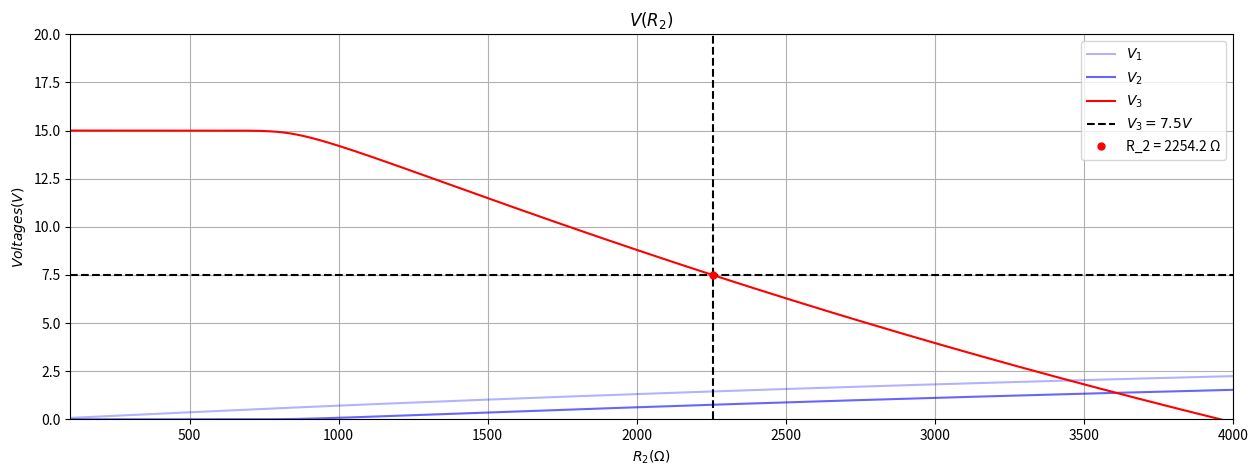

This chart was generated by the following Python code: (Note: this script raises an exception after producing the figure.)
# Authors: Konstantinos Papalamprou
# Date: 25/4/2026
#
# Introduction to ECE - team 09 - BJT
# Main BJT simulation

import numpy as np
# from scipy.optimize import fsolve # Solve a system using Newton method (https://docs.scipy.org/doc/scipy/reference/generated/scipy.optimize.fsolve.html)
import matplotlib.pyplot as plt

######################################################################### Constant Data #########################################################################
# Settings
step = 1
small_step = 0.01
accuracy = 0.01
FIG_PATH = "../assets/V(R_2).png"

# BJT
I_s = 10**-16 # A
beta = 100
V_t = 0.026 # V
V_a = 100 # V
(V_1_0, V_2_0, V_3_0) = (0, 0, 0) # (V, V, V) NOTE: Initial V & variable to save the values of V in the i-1 iteration
V_all = [[], [], []] # All the solutions of the (V_1, V_2, V_3) system that the Newton method will find

# Source
V_cc = 15 # V

# Resistors
R_L = 2000 # Ohm
R_s = 0.1 * R_L # Ohm
R_1 = 10 * R_L # Ohm

R_2_min = 100  # Ohm
R_2_max = 4000 # Ohm
R_2_all = [] # All the value that the resistor will get

# (iii)
target_V_3 = 7.5000

# System of functions
def F(V, R_2):
    V_1, V_2, V_3 = V

    f1 = (V_1/R_2) + ((V_1 - V_cc)/R_1) + (I_s * (np.exp((V_1 - V_2)/V_t) - 1))
    f2 = (V_2/R_s) - (I_s * (np.exp((V_1 - V_2)/V_t) - 1)) - (beta * I_s * (np.exp((V_1 - V_2)/V_t) - 1) * (1 + ((V_3 - V_2) / V_a)))
    f3 = ((V_3 - V_cc) / R_L) + (beta * I_s * (np.exp((V_1 - V_2)/V_t) - 1) * (1 + ((V_3 - V_2) / V_a)))

    return [f1, f2, f3]

# We can generate the jacobian using the [project]/utils/find_j.py
def J(V, R_2):
    V_1, V_2, V_3 = V

    df1_dV_1 = I_s*np.exp((V_1 - V_2)/V_t)/V_t + 1/R_2 + 1/R_1
    df2_dV_1 = -I_s*np.exp((V_1 - V_2)/V_t)/V_t
    df3_dV_1 = 0

    df1_dV_2 = -I_s*beta*(1 + (-V_2 + V_3)/V_a)*np.exp((V_1 - V_2)/V_t)/V_t - I_s*np.exp((V_1 - V_2)/V_t)/V_t
    df2_dV_2 = I_s*beta*(1 + (-V_2 + V_3)/V_a)*np.exp((V_1 - V_2)/V_t)/V_t + I_s*np.exp((V_1 - V_2)/V_t)/V_t + I_s*beta*(np.exp((V_1 - V_2)/V_t) - 1)/V_a + 1/R_s
    df3_dV_2 = -I_s*beta*(np.exp((V_1 - V_2)/V_t) - 1)/V_a

    df1_dV_3 = I_s*beta*(1 + (-V_2 + V_3)/V_a)*np.exp((V_1 - V_2)/V_t)/V_t
    df2_dV_3 = -I_s*beta*(1 + (-V_2 + V_3)/V_a)*np.exp((V_1 - V_2)/V_t)/V_t - I_s*beta*(np.exp((V_1 - V_2)/V_t) - 1)/V_a
    df3_dV_3 = I_s*beta*(np.exp((V_1 - V_2)/V_t) - 1)/V_a + 1/R_L

    return [[df1_dV_1, df2_dV_1, df3_dV_1],
            [df1_dV_2, df2_dV_2, df3_dV_2],
            [df1_dV_3, df2_dV_3, df3_dV_3]]

############################################################### Implementation of Newtons method (i) #############################################################

# Implementation of Newton method: X_n+1 = X_n - J^-1 * F(X_n) <=> X_n+1 - X_n = - J^-1 * F(X_n) <=> delta = - J^-1 * F(X_n) <=> J * delta = -F(X_n) (1)
def newton_solve(F, x0, args=(), tol=1e-10, max_iter=50):
    x = np.array(x0, dtype=float) # Initial coordinates

    for i in range(max_iter):
        Fx = np.array(F(x, *args), dtype=float)

        # Check if the function converged near zero to stop the process
        if (np.linalg.norm(Fx) < tol):
            # print(f"DEBUG: Converged near zero after {i} iterations")
            return x
        
        Jx = np.array(J(x, *args), dtype=float)
        delta = np.linalg.solve(Jx, -Fx) # Solve the system (1) using LU algorithm

        x += delta

    raise RuntimeError(f"Could not corverge for x0={x0} with settings: max_iter={max_iter} and tol={tol}")

###################################################################### Solve the System (i) ######################################################################

print(" R_2 (Ω) | V_1 (V) | V_2 (V) | V_3(V) ")
print("-----------------------------------------")

R_2 = R_2_min
stp = step
R_2_intersect = 0

while (R_2_min <= R_2 <= R_2_max):
    (V_1, V_2, V_3) = newton_solve(F, x0=[V_1_0, V_2_0, V_3_0], args=(R_2, )) # NOTE: Use the fsolve function from SciPy to solve the system using Newton method 
    (V_1_0, V_2_0, V_3_0) = (V_1, V_2, V_3)

    print(f" {R_2:7.2f} | {V_1:7.4f} | {V_2:7.4f} | {V_3:7.4f}", end="")

    # (iii) --> Decrease step near target V_3
    if ((target_V_3 - accuracy) <= V_3 <= (target_V_3 + accuracy)):
        print(" --> decreased step", end="")
        stp = small_step

    else:
        R_2 = int(R_2)
        stp = step

    # NOTE: To avoid floating point error calculate the difference and DO NOT USE ==
    if (abs(V_3 - target_V_3) < 5e-5): 
        print(" --> (iii)", end="")
        R_2_intersect = R_2

    # NOTE: Do we need to change equations for the transistor?
    if (V_3 < V_1): print(" --> Invalid: Transistor Saturation!")
    else: print("")

    # Add data to be plotted
    V_all[0].append(V_1)
    V_all[1].append(V_2)
    V_all[2].append(V_3)
    R_2_all.append(R_2)

    R_2 += stp # Solve the system for next resistance

######################################################################### Plot data (ii) #########################################################################

fig, ax = plt.subplots(figsize=(15, 5))
ax.plot(R_2_all, V_all[0], label="$ V_1 $", color="blue", alpha=0.3)
ax.plot(R_2_all, V_all[1], label="$ V_2 $", color="blue", alpha=0.6)
ax.plot(R_2_all, V_all[2], label="$ V_3 $", color="red")

ax.set_ylim(0, 20)
ax.set_xlim(R_2_min, R_2_max)

ax.set(xlabel = "$ R_2 (Ω) $", ylabel = "$ Voltages (V) $",
       title = "$ V(R_2) $")

# (iii)
ax.axhline(y=target_V_3, color="black", linestyle="--", label=f"$ V_3={target_V_3}V $")

# # Find R_2 from the intersection of x=V_3 and the V_3(R_2) --> Now we decrease the step close to the target V_3
# # NOTE: Find the value of V from the V_3 array that is closest the the target voltage
# #       np.diff()     --> get the difference 
# #       np.argwhere() --> get where the sign changes
# #       .flatten()    --> from 2D to 1D
# diff = np.array(V_all[2]) - target_V_3
# idx = np.argwhere(np.diff(np.sign(diff))).flatten()

# #       np.interp()   --> interpolate from the to values with differences with alternating signs (ex. -0.8, +0.2)
# #                         and their corresponding resistance to find the exact resistance where the difference is 0
# R_2_intersect = np.interp(0, [diff[idx[0]], diff[idx[0]+1]], [R_2_all[idx[0]], R_2_all[idx[0]+1]])

print(f"V_3 = {target_V_3} V => R_2 ~= {R_2_intersect:.2f} Ω")

# Mark the point on the plot
ax.axvline(x=R_2_intersect, color="black", linestyle="--")

ax.plot(R_2_intersect, target_V_3, 'ro', markersize=5, label=f"R_2 = {R_2_intersect:.1f} Ω")

ax.legend(loc="best")
ax.grid()

fig.savefig(FIG_PATH)
plt.show()
